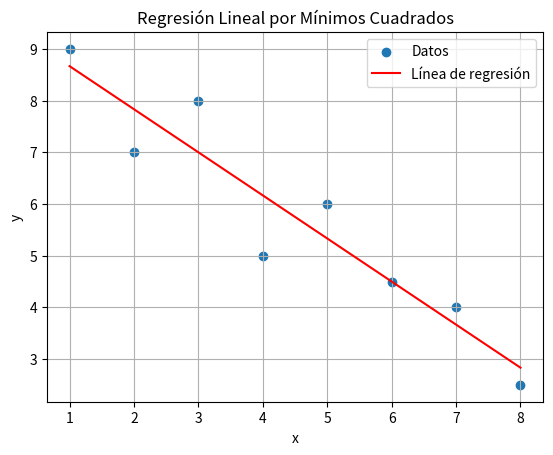

Reproduce this figure in Python.
# -*- coding: utf-8 -*-
"""Taller17.ipynb

Automatically generated by Colab.

Original file is located at
    https://colab.research.google.com/drive/1PA84cFfvTMVKwwfO3zXnCnrrzHSnpgTU
"""

import numpy as np
import matplotlib.pyplot as plt


x = np.array([1, 2, 3, 4, 5, 6, 7, 8])
y = np.array([9, 7, 8, 5, 6, 4.5, 4, 2.5])


A = np.vstack([x, np.ones(len(x))]).T
m, b = np.linalg.lstsq(A, y, rcond=None)[0]


plt.scatter(x, y, label='Datos')
plt.plot(x, m*x + b, 'r', label='Línea de regresión')
plt.xlabel('x')
plt.ylabel('y')
plt.title('Regresión Lineal por Mínimos Cuadrados')
plt.legend()
plt.grid(True)
plt.show()


print(f"Ecuación de la línea de regresión: y = {m:.2f}x + {b:.2f}")
